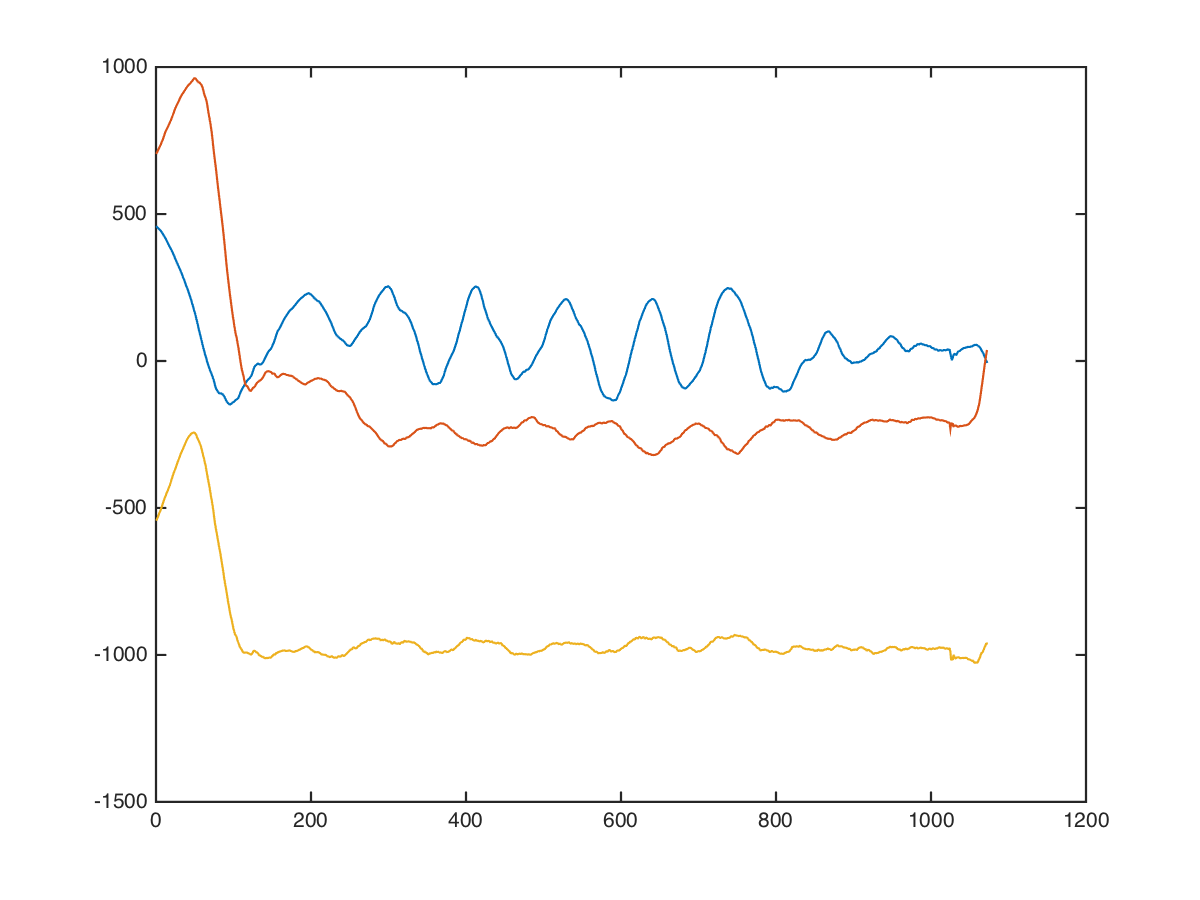

Source data for this figure (header and first rows):
chest, angle-chest-press, mid, 50, 7, 488, 576, -648
chest, angle-chest-press, mid, 50, 7, 488, 584, -702
chest, angle-chest-press, mid, 50, 7, 480, 599, -674
chest, angle-chest-press, mid, 50, 7, 480, 570, -702
chest, angle-chest-press, mid, 50, 7, 473, 604, -653
chest, angle-chest-press, mid, 50, 7, 479, 608, -641
chest, angle-chest-press, mid, 50, 7, 501, 601, -682
chest, angle-chest-press, mid, 50, 7, 511, 614, -661
chest, angle-chest-press, mid, 50, 7, 512, 589, -649
chest, angle-chest-press, mid, 50, 7, 519, 591, -655
chest, angle-chest-press, mid, 50, 7, 501, 586, -650
chest, angle-chest-press, mid, 50, 7, 496, 596, -623
chest, angle-chest-press, mid, 50, 7, 508, 588, -652
chest, angle-chest-press, mid, 50, 7, 506, 596, -646
chest, angle-chest-press, mid, 50, 7, 487, 623, -611
chest, angle-chest-press, mid, 50, 7, 497, 649, -611
chest, angle-chest-press, mid, 50, 7, 504, 645, -611
chest, angle-chest-press, mid, 50, 7, 483, 614, -629
chest, angle-chest-press, mid, 50, 7, 457, 631, -620
chest, angle-chest-press, mid, 50, 7, 473, 673, -598
chest, angle-chest-press, mid, 50, 7, 493, 669, -587
chest, angle-chest-press, mid, 50, 7, 496, 665, -589
chest, angle-chest-press, mid, 50, 7, 483, 659, -561
chest, angle-chest-press, mid, 50, 7, 468, 648, -536
chest, angle-chest-press, mid, 50, 7, 493, 677, -532
chest, angle-chest-press, mid, 50, 7, 508, 704, -540
chest, angle-chest-press, mid, 50, 7, 473, 712, -552
chest, angle-chest-press, mid, 50, 7, 452, 716, -526
chest, angle-chest-press, mid, 50, 7, 460, 737, -524
chest, angle-chest-press, mid, 50, 7, 447, 690, -557
chest, angle-chest-press, mid, 50, 7, 437, 645, -529
chest, angle-chest-press, mid, 50, 7, 453, 736, -487
chest, angle-chest-press, mid, 50, 7, 448, 753, -460
chest, angle-chest-press, mid, 50, 7, 451, 798, -429
chest, angle-chest-press, mid, 50, 7, 451, 816, -426
chest, angle-chest-press, mid, 50, 7, 438, 805, -462
chest, angle-chest-press, mid, 50, 7, 437, 823, -438
chest, angle-chest-press, mid, 50, 7, 448, 842, -398
chest, angle-chest-press, mid, 50, 7, 442, 848, -424
chest, angle-chest-press, mid, 50, 7, 420, 848, -444
chest, angle-chest-press, mid, 50, 7, 406, 850, -440
chest, angle-chest-press, mid, 50, 7, 401, 855, -465
chest, angle-chest-press, mid, 50, 7, 407, 844, -437
chest, angle-chest-press, mid, 50, 7, 399, 822, -466
chest, angle-chest-press, mid, 50, 7, 392, 807, -475
chest, angle-chest-press, mid, 50, 7, 392, 800, -437
chest, angle-chest-press, mid, 50, 7, 391, 798, -412
chest, angle-chest-press, mid, 50, 7, 382, 777, -446
chest, angle-chest-press, mid, 50, 7, 360, 786, -412
chest, angle-chest-press, mid, 50, 7, 360, 833, -345
chest, angle-chest-press, mid, 50, 7, 368, 872, -384
chest, angle-chest-press, mid, 50, 7, 360, 864, -392
chest, angle-chest-press, mid, 50, 7, 360, 872, -330
chest, angle-chest-press, mid, 50, 7, 352, 864, -320
chest, angle-chest-press, mid, 50, 7, 337, 894, -365
chest, angle-chest-press, mid, 50, 7, 343, 852, -324
chest, angle-chest-press, mid, 50, 7, 323, 927, -306
chest, angle-chest-press, mid, 50, 7, 299, 950, -255
chest, angle-chest-press, mid, 50, 7, 303, 911, -255
chest, angle-chest-press, mid, 50, 7, 311, 957, -269
chest, angle-chest-press, mid, 50, 7, 286, 1001, -252
... 1,061 more rows
